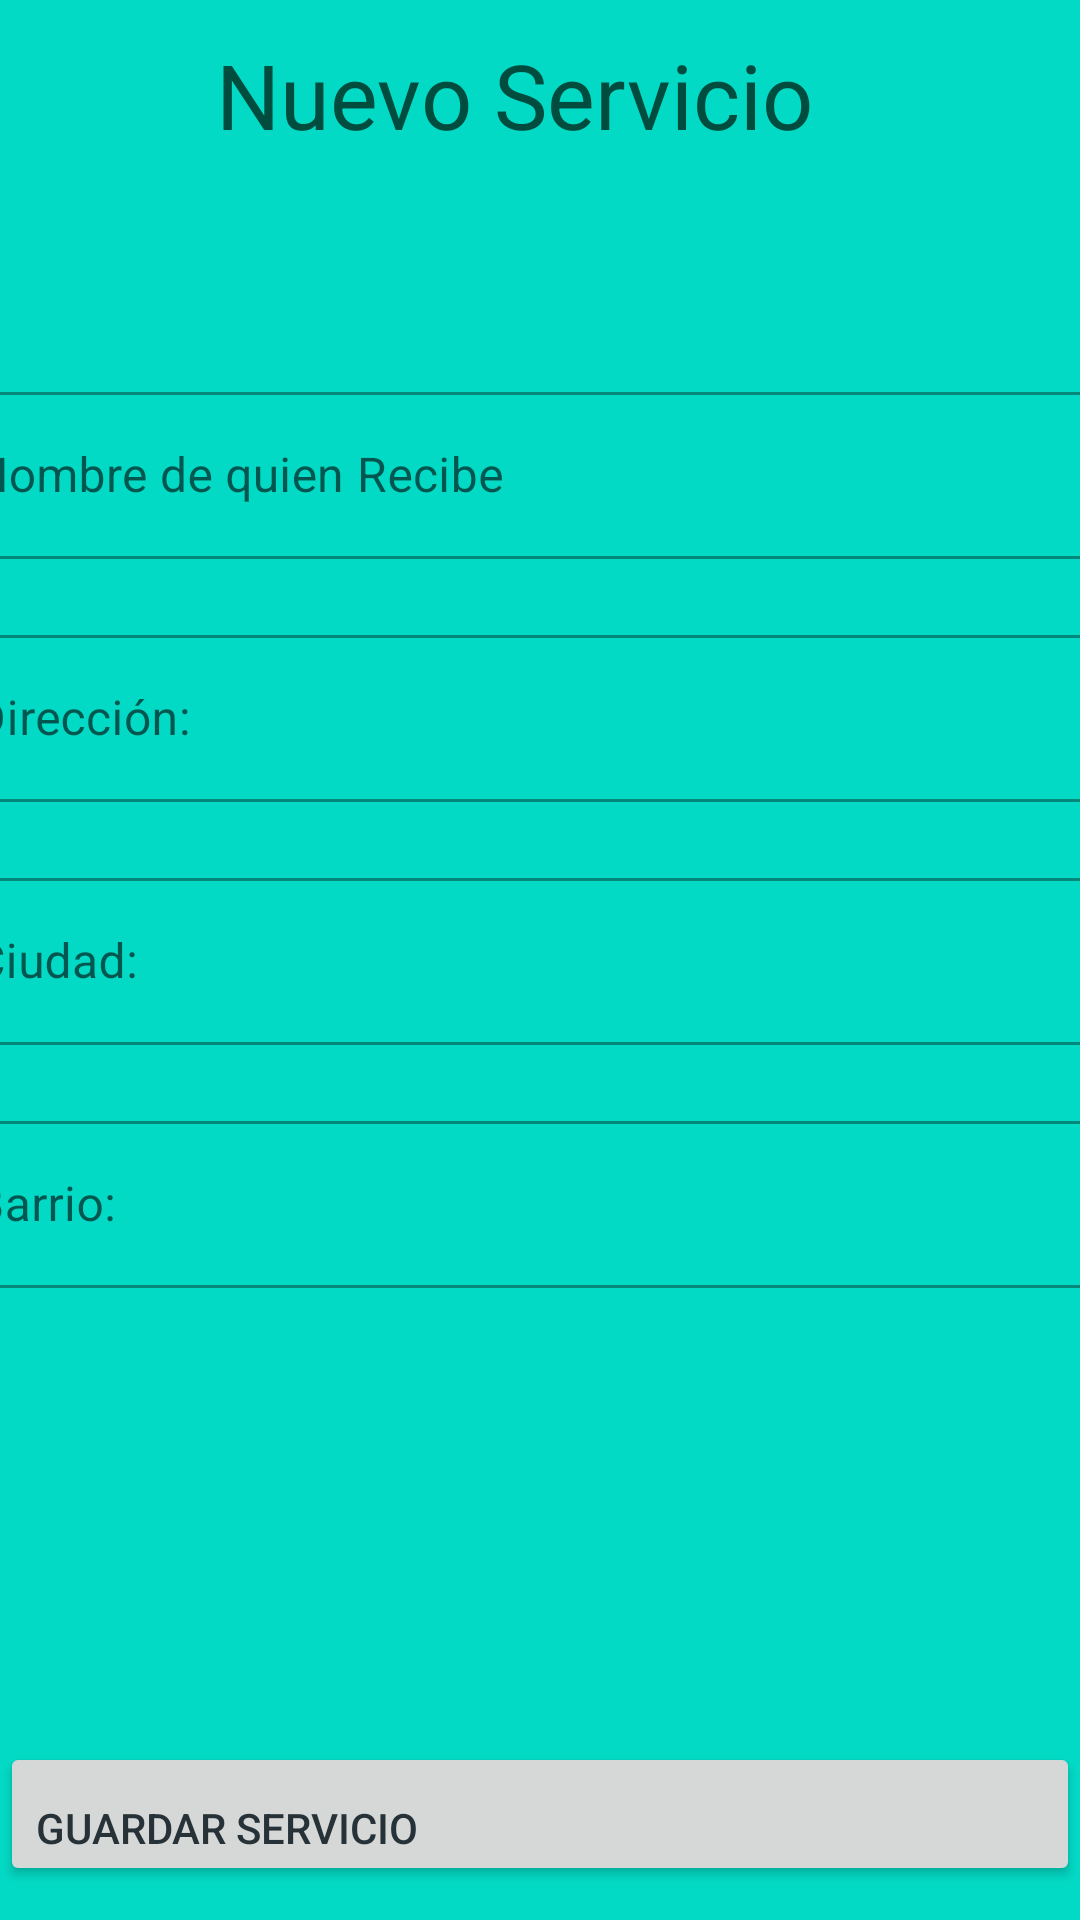

Layout XML and referenced resources for this Android screen:
<!-- AndroidManifest.xml: application theme Theme.LavApp -->
<!-- res/layout/fragment_form_servicio.xml -->
<?xml version="1.0" encoding="utf-8"?>
<FrameLayout xmlns:android="http://schemas.android.com/apk/res/android"
    xmlns:tools="http://schemas.android.com/tools"
    xmlns:app="http://schemas.android.com/apk/res-auto"
    android:id="@+id/fragment_servicio"
    android:layout_width="match_parent"
    android:layout_height="match_parent"
    android:background="@color/teal"
    tools:context=".fragment.forms.FormServicioFragment">

    <androidx.constraintlayout.widget.ConstraintLayout
        android:id="@+id/form_servicio"
        android:layout_width="match_parent"
        android:layout_height="match_parent"
        tools:ignore="SpeakableTextPresentCheck">


        <TextView
            android:id="@+id/lbl_title_servicio"
            android:layout_width="wrap_content"
            android:layout_height="wrap_content"
            android:layout_marginBottom="50dp"
            android:text="@string/servicio_seleccion"
            android:textColor="#004D40"
            android:textSize="30sp"
            app:layout_constraintBottom_toTopOf="@+id/formulario_servicio"
            app:layout_constraintEnd_toEndOf="parent"
            app:layout_constraintHorizontal_bias="0.448"
            app:layout_constraintStart_toStartOf="parent"
            app:layout_constraintTop_toTopOf="parent" />

        <LinearLayout
            android:id="@+id/formulario_servicio"
            android:layout_width="412dp"
            android:layout_height="wrap_content"
            android:layout_marginStart="2dp"
            android:layout_marginTop="12dp"
            android:orientation="vertical"
            app:layout_constraintBottom_toTopOf="@id/btn_guardar_servicio"
            app:layout_constraintEnd_toEndOf="parent"
            app:layout_constraintStart_toStartOf="parent"
            app:layout_constraintTop_toBottomOf="@+id/lbl_title_servicio">

            <com.google.android.material.textfield.TextInputLayout
                style="@style/Widget.MaterialComponents.TextInputLayout.OutlinedBox"
                android:layout_width="match_parent"
                android:layout_height="wrap_content"
                android:layout_marginBottom="20dp"
                android:inputType="textPersonName">

                <com.google.android.material.textfield.TextInputEditText
                    android:id="@+id/txt_recibe_servicio"
                    android:layout_width="match_parent"
                    android:layout_height="wrap_content"
                    android:hint="@string/nombre_de_quien_recibe" />

            </com.google.android.material.textfield.TextInputLayout>

            <com.google.android.material.textfield.TextInputLayout
                style="@style/Widget.MaterialComponents.TextInputLayout.OutlinedBox"
                android:layout_width="match_parent"
                android:layout_height="wrap_content"
                android:layout_marginBottom="20dp"
                android:inputType="textPostalAddress">

                <com.google.android.material.textfield.TextInputEditText
                    android:id="@+id/txt_direccion_servicio"
                    android:layout_width="match_parent"
                    android:layout_height="wrap_content"
                    android:hint="@string/direccion" />

            </com.google.android.material.textfield.TextInputLayout>

            <com.google.android.material.textfield.TextInputLayout
                style="@style/Widget.MaterialComponents.TextInputLayout.OutlinedBox"
                android:layout_width="match_parent"
                android:layout_height="wrap_content"
                android:layout_marginBottom="20dp"
                android:inputType="textAutoComplete">

                <com.google.android.material.textfield.TextInputEditText
                    android:id="@+id/txt_ciudad_servicio"
                    android:layout_width="match_parent"
                    android:layout_height="wrap_content"
                    android:hint="@string/ciudad" />

            </com.google.android.material.textfield.TextInputLayout>

            <com.google.android.material.textfield.TextInputLayout
                style="@style/Widget.MaterialComponents.TextInputLayout.OutlinedBox"
                android:layout_width="match_parent"
                android:layout_height="wrap_content"
                android:inputType="textAutoComplete">

                <com.google.android.material.textfield.TextInputEditText
                    android:id="@+id/txt_barrio_servicio"
                    android:layout_width="match_parent"
                    android:layout_height="wrap_content"
                    android:hint="@string/barrio" />

            </com.google.android.material.textfield.TextInputLayout>

        </LinearLayout>

        <Button
            android:id="@+id/btn_guardar_servicio"
            android:layout_width="match_parent"
            android:layout_height="wrap_content"
            android:layout_marginTop="140dp"
            android:gravity="bottom"
            android:text="@string/guardar_servicio"
            android:textColor="#263238"
            app:layout_constraintBottom_toBottomOf="parent"
            app:layout_constraintEnd_toEndOf="parent"
            app:layout_constraintStart_toStartOf="parent"
            app:layout_constraintTop_toBottomOf="@+id/formulario_servicio" />


    </androidx.constraintlayout.widget.ConstraintLayout>

</FrameLayout>
<!-- resources referenced by this layout -->
<resources>
  <color name="teal">#FF03DAC5</color>
  <string name="barrio">Barrio:</string>
  <string name="ciudad">Ciudad:</string>
  <string name="direccion">Dirección:</string>
  <string name="guardar_servicio">Guardar Servicio</string>
  <string name="nombre_de_quien_recibe">Nombre de quien Recibe</string>
  <string name="servicio_seleccion">Nuevo Servicio</string>
  <style name="Theme.LavApp" parent="Theme.MaterialComponents.DayNight.NoActionBar">
          
          <item name="colorPrimary">@color/purple</item>
          <item name="colorPrimaryVariant">@color/red</item>
          <item name="colorOnPrimary">@color/white</item>
          
          <item name="colorSecondary">@color/green</item>
          <item name="colorSecondaryVariant">@color/matte</item>
          <item name="colorOnSecondary">@color/black</item>
          
          <item name="android:statusBarColor" tools:targetApi="l">?attr/colorPrimaryVariant</item>
          
      </style>
  <color name="purple">#FFBB86FC</color>
  <color name="red">#FFFA7A7A</color>
  <color name="white">#FFFFFFFF</color>
  <color name="green">#FF64FF64</color>
  <color name="matte">#FFF6DFB4</color>
  <color name="black">#FF000000</color>
</resources>
